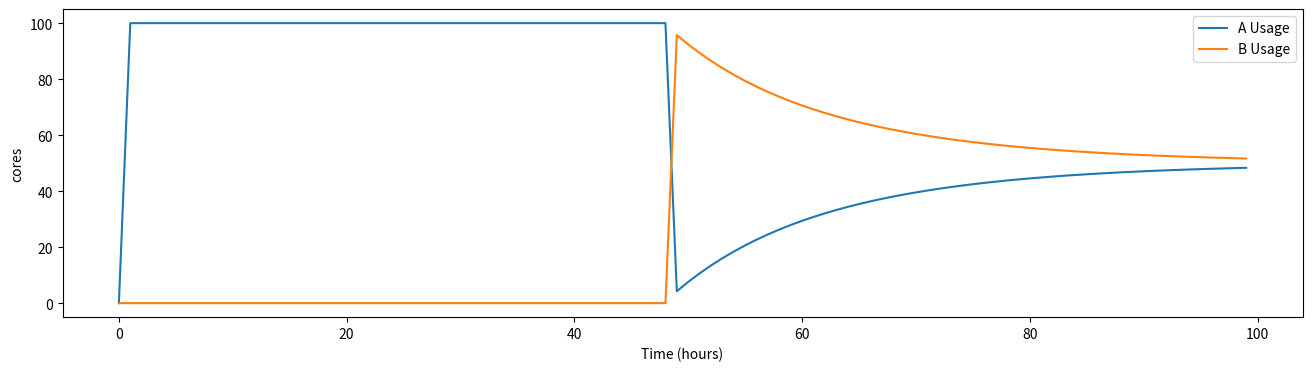

Recreate this plot in Python. (Note: this script raises an exception after producing the figure.)
#!/usr/bin/python3

# This script generate a graph for the manual
# that describes how many cores two competing users
# get

import math

import matplotlib.pyplot as plt
import numpy as np

def plot(a_start_time, a_end_time, a_requested,
         b_start_time, b_end_time, b_requested,
         filename):
    
    range= 100 # in hours
    a_start_time = 3600 * a_start_time
    a_end_time = 3600 * a_end_time
    b_start_time = 3600 * b_start_time
    b_end_time = 3600 * b_end_time
    
    pool_size = 100 # in cores
    
    # Create inital x and y values
    t = np.arange(0, 3600 * range)
    
    # The smoothed RUP
    a_history = np.empty(3600 * range)
    b_history = np.empty(3600 * range)
    
    # The Actual usage
    a_usage = np.empty(3600 * range)
    b_usage = np.empty(3600 * range)
    
    # Initial conditions
    a_history[0] = 0.5
    b_history[0] = 0.5
    
    a_usage[0] = 0.0
    b_usage[0] = 0.0
    
    # Loop invariants
    half_life = 3600 * 24
    time_increment = 1
    i = time_increment
    beta = math.pow(0.5, (1.0 / half_life))
    
    # Calculate history and usage at all points
    while i < len(t):
        a_requested_now = 0
        b_requested_now = 0
        if (i > a_start_time) & (i < a_end_time):
            a_requested_now = a_requested
        else:
            a_requested_now = 0
        
        if (i > b_start_time) & (i < b_end_time):
            b_requested_now =  b_requested
        else:
            b_requested_now = 0
            
        a_ratio = 1 - (a_history[i - 1] / (a_history[i - 1] + b_history[i - 1]))
        b_ratio = 1 - (b_history[i - 1] / (a_history[i - 1] + b_history[i - 1]))
        
        
        # Assume 100 cores
        a_limit = 100 * a_ratio
        b_limit = 100 * b_ratio
        
        a_usage[i] = min(a_requested_now, a_limit)
        b_usage[i] = min(b_requested_now, b_limit)
        
        surplus = 100 - (a_usage[i] + b_usage[i])
        if (surplus > 0):
            if (a_requested_now > a_usage[i]):
                a_usage[i] = a_usage[i] + min(surplus, a_requested_now - a_usage[i])
            if (b_requested_now > b_usage[i]):
                b_usage[i] = b_usage[i] + min(surplus, b_requested_now - b_usage[i])
                
        
        a_history[i] = beta * a_history[i - time_increment] + (1 - beta) * a_usage[i - 1]
        b_history[i] = beta * b_history[i - time_increment] + (1 - beta) * b_usage[i - 1]
        
        # RUP has a floor of 0.5
        a_history[i] = max(0.5, a_history[i])
        b_history[i] = max(0.5, b_history[i])
        
        i = i + time_increment
    
    # I'm sure there's a better way to make the time axis hours
    t_in_hours = np.empty(range)
    
    a_history_in_hours = np.empty(range)
    a_usage_in_hours = np.empty(range)
    b_history_in_hours = np.empty(range)
    b_usage_in_hours = np.empty(range)
    
    i = 0
    while i < len(t_in_hours):
        t_in_hours[i] = i
        a_usage_in_hours[i] = a_usage[3600 * i]
        a_history_in_hours[i] = a_history[3600 * i]
        
        b_usage_in_hours[i] = b_usage[3600 * i]
        b_history_in_hours[i] = b_history[3600 * i]
        i = i + 1
    
    # Now plot everything
    plt.figure(figsize=(16,4))
    #plt.plot(t_in_hours, a_history_in_hours, label="A RUP")
    plt.plot(t_in_hours, a_usage_in_hours, label="A Usage")
    
    #plt.plot(t_in_hours, b_history_in_hours, label="B RUP")
    plt.plot(t_in_hours, b_usage_in_hours, label="B Usage")
    
    plt.ylabel("cores")
    plt.xlabel("Time (hours)")
    plt.legend()
    plt.savefig(filename)
    
plot(a_start_time = 0,
     a_end_time = 100,
     a_requested = 100.0,
     b_start_time = 48.0,
     b_end_time = 100.0,
     b_requested = 100.0,
     filename = '../_images/fair-share.png')
